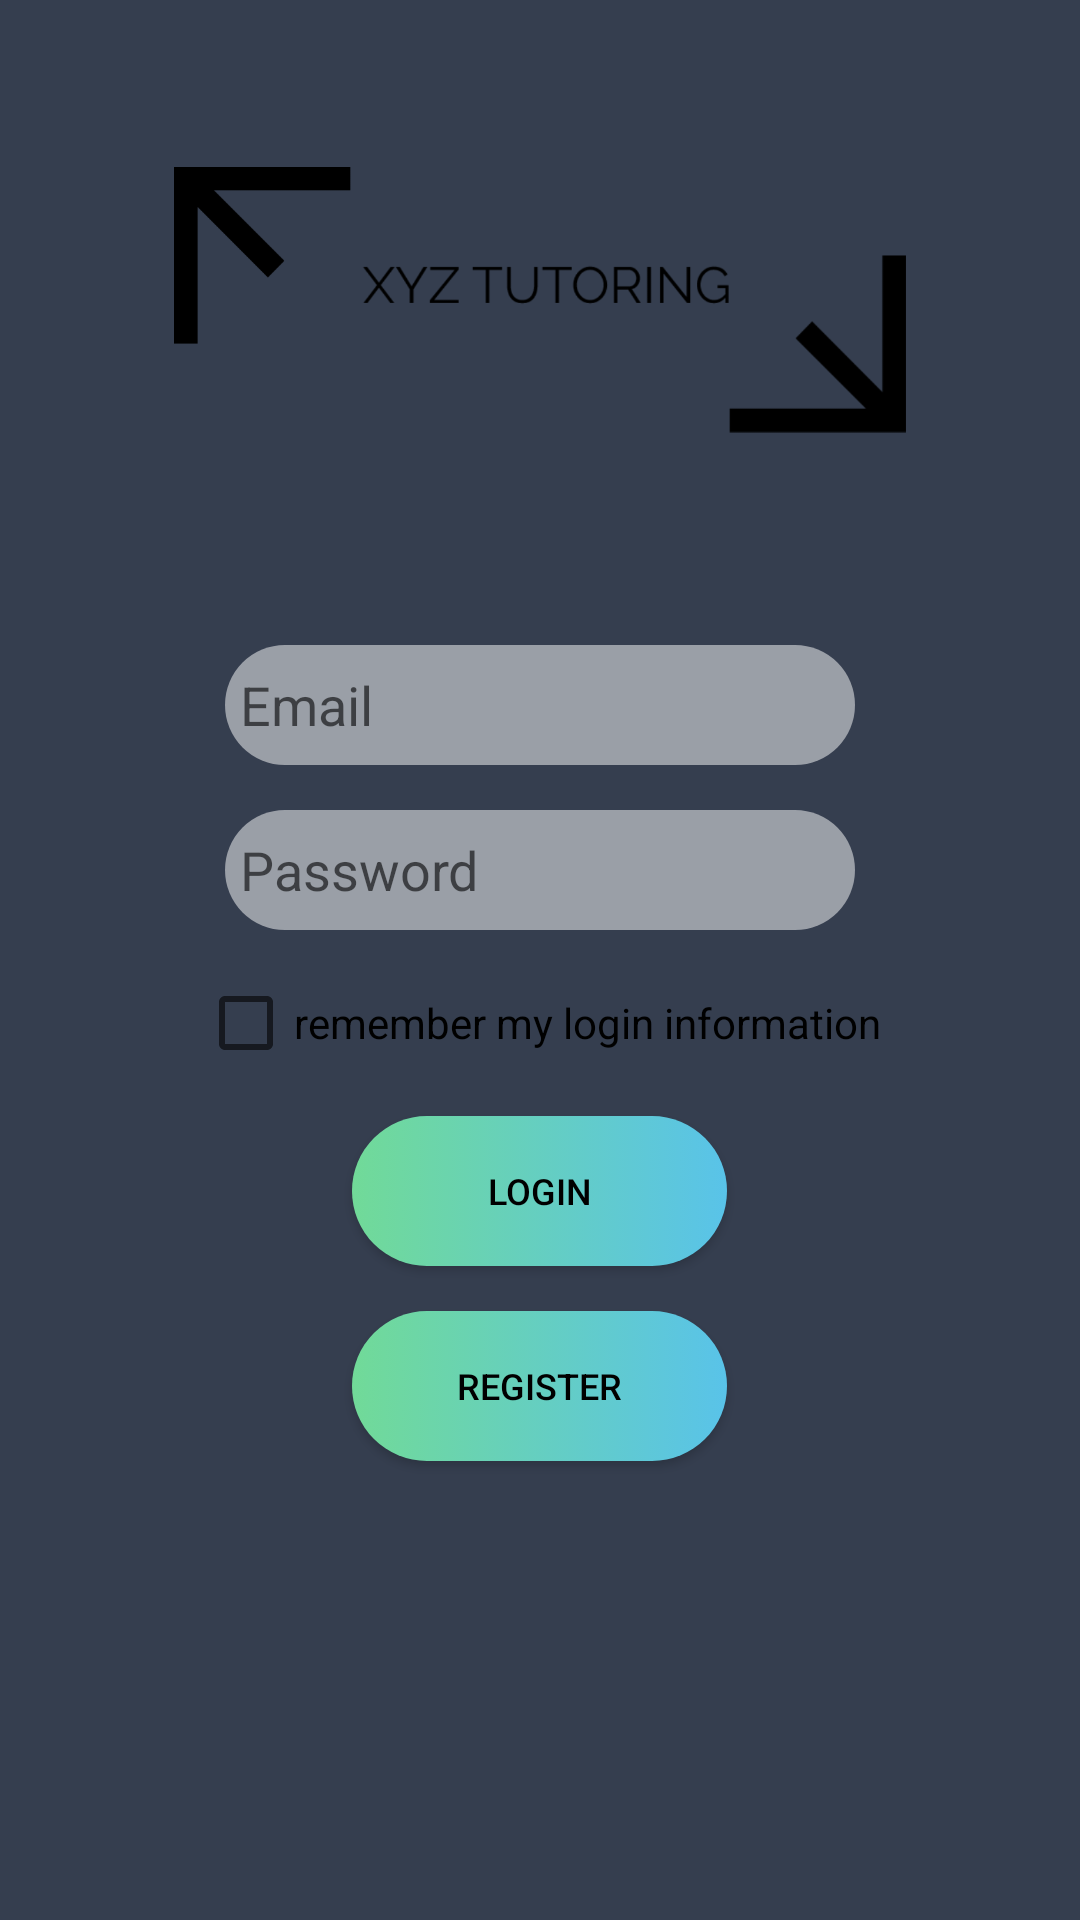

Android layout source for this screen:
<!-- AndroidManifest.xml: application theme AppTheme -->
<!-- res/layout/activity_log_in_screen.xml -->
<?xml version="1.0" encoding="utf-8"?>
<LinearLayout xmlns:android="http://schemas.android.com/apk/res/android"
    xmlns:app="http://schemas.android.com/apk/res-auto"
    xmlns:tools="http://schemas.android.com/tools"
    android:layout_width="match_parent"
    android:layout_height="match_parent"
    android:orientation="vertical"
    android:background="@color/colorPrimaryDark"
    tools:context="com.example.jason.tutorapplication.LogInScreen"
    tools:layout_editor_absoluteY="25dp">

    <ImageView
        android:id="@+id/imageView"
        android:layout_width="244dp"
        android:layout_height="170dp"
        android:layout_marginTop="15dp"
        android:layout_marginBottom="15dp"
        android:layout_gravity="center"
        app:srcCompat="@drawable/logo2" />

    <EditText
        android:id="@+id/etUserName"
        style="@style/editText_style"
        android:layout_gravity="center"
        android:drawableLeft="@drawable/ic_action_person"
        android:layout_marginTop="15dp"
        android:layout_marginBottom="15dp"
        android:hint="Email"
        android:inputType="textEmailAddress" />

    <EditText
        android:id="@+id/etPassword"
        style="@style/editText_style"
        android:layout_gravity="center"

        android:layout_marginBottom="15dp"
        android:drawableLeft="@drawable/ic_action_pass"
        android:hint="Password"
        android:inputType="textPassword" />

    <CheckBox
        android:id="@+id/cbRemember"
        android:layout_width="wrap_content"

        android:layout_marginBottom="15dp"
        android:layout_gravity="center"
        android:layout_height="wrap_content"
        android:text="remember my login information" />

    <Button
        android:id="@+id/btLogIn"
        style="@style/button_style"
        android:layout_width="125dp"

        android:layout_height="50dp"
        android:layout_gravity="center"
        android:layout_marginBottom="15dp"
        android:text="Login" />

    <Button
        android:id="@+id/btRegister"
        style="@style/button_style"
        android:layout_gravity="center"
        android:layout_marginBottom="15dp"
        android:layout_width="125dp"
        android:layout_height="50dp"
        android:onClick="OnClickRegister"
        android:text="Register" />


</LinearLayout>
<!-- resources referenced by this layout -->
<resources>
  <color name="colorPrimaryDark">#353E4F</color>
  <!-- drawable logo2: png bitmap (drawable, 28259 bytes) -->
  <style name="button_style">
          <item name="android:background">@drawable/button_background</item>
  
          <item name="android:textColor">#000000</item>
          <item name="android:textSize">12sp</item>
          <item name="android:layout_width">wrap_content</item>
          <item name="android:layout_height">wrap_content</item>
      </style>
  <style name="editText_style">
          <item name="android:background">@drawable/text_background</item>
          <item name="android:layout_width">wrap_content</item>
          <item name="android:layout_height">wrap_content</item>
          <item name="android:ems">10</item>
          <item name="android:padding">5dp</item>
  
      </style>
  <style name="AppTheme" parent="Theme.AppCompat.Light.NoActionBar">
          
          <item name="colorPrimary">@color/colorPrimary</item>
          <item name="colorPrimaryDark">@color/colorPrimaryDark</item>
          <item name="colorAccent">@color/colorAccent</item>
      </style>
  <!-- drawable button_background (drawable-mdpi) -->
  <?xml version="1.0" encoding="utf-8"?>
  <selector xmlns:android="http://schemas.android.com/apk/res/android">
      <item>
  
          <shape android:shape="rectangle">
              <corners android:radius="50dp"/>
              <size android:height="40dp"/>
              <gradient android:startColor="#71DA98" android:endColor="#59C3E9"/>
          </shape>
  
      </item>
  </selector>
  <!-- drawable text_background (drawable-mdpi) -->
  <?xml version="1.0" encoding="utf-8"?>
  <selector xmlns:android="http://schemas.android.com/apk/res/android">
      <item>
  
          <shape android:shape="rectangle">
              <corners android:radius="50dp"/>
              <size android:height="40dp"/>
              <solid android:color="#80ffffff"/>
          </shape>
  
      </item>
  </selector>
  <color name="colorPrimary">#71DA98</color>
  <color name="colorAccent">#59C3E9</color>
</resources>
